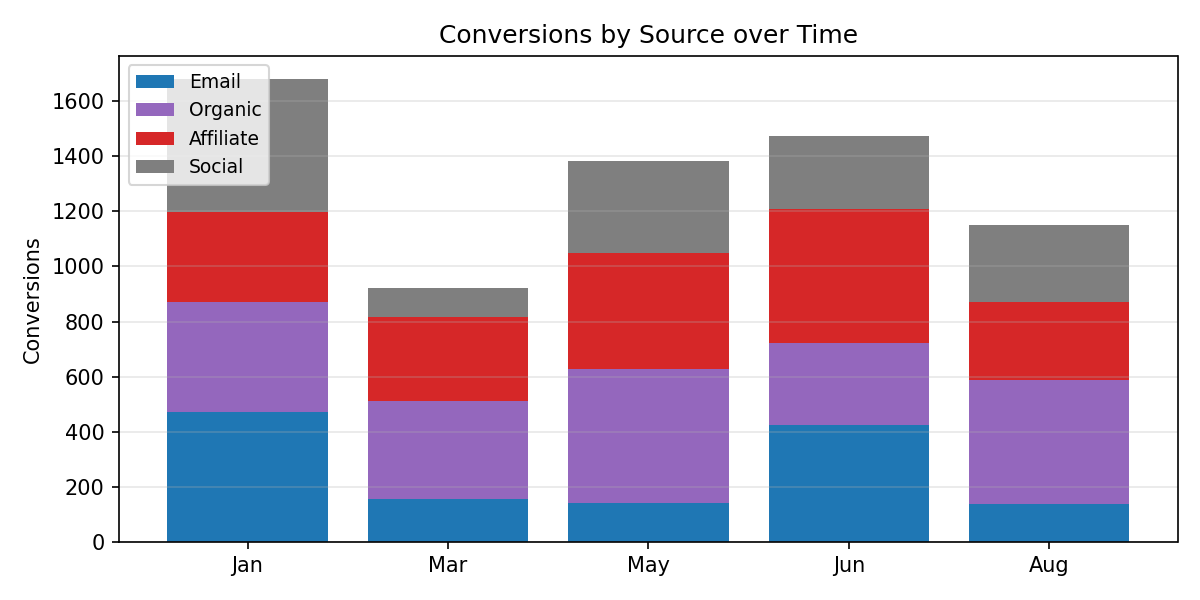

The file beside this chart, header and first rows:
Period, Email, Organic, Affiliate, Social, Total
Jan, 472.0, 399.0, 326.0, 483.0, 1680
Mar, 156.0, 354.0, 306.0, 105.0, 921.0
May, 141.0, 488.0, 421.0, 333.0, 1383
Jun, 426.0, 296.0, 485.0, 266.0, 1473
Aug, 137.0, 450.0, 283.0, 282.0, 1152
